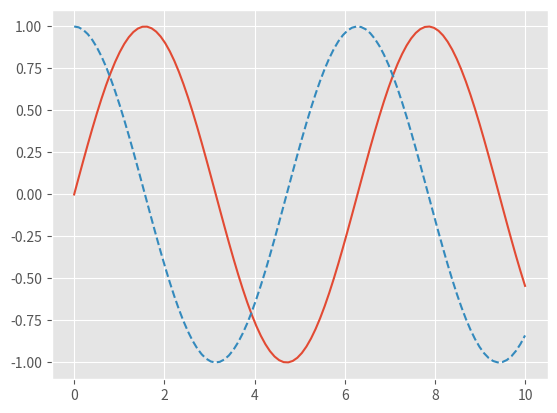

This chart was generated by the following Python code:
import matplotlib as mpl
import matplotlib.pyplot as plt

plt.style.use(style='ggplot')

import numpy as np
x = np.linspace(0, 10, 100)

fig = plt.figure()
plt.plot(x, np.sin(x), '-')
plt.plot(x, np.cos(x), '--')
plt.show();  #aquí la diferencia será que se traza con o sin la indicación [<matplotlib.lines.Line2D at 0x1130d3c50>]

fig.savefig('my_figure.png')

# [redacted]
fig.savefig('my_figure.pdf')

fig.canvas.get_supported_filetypes()